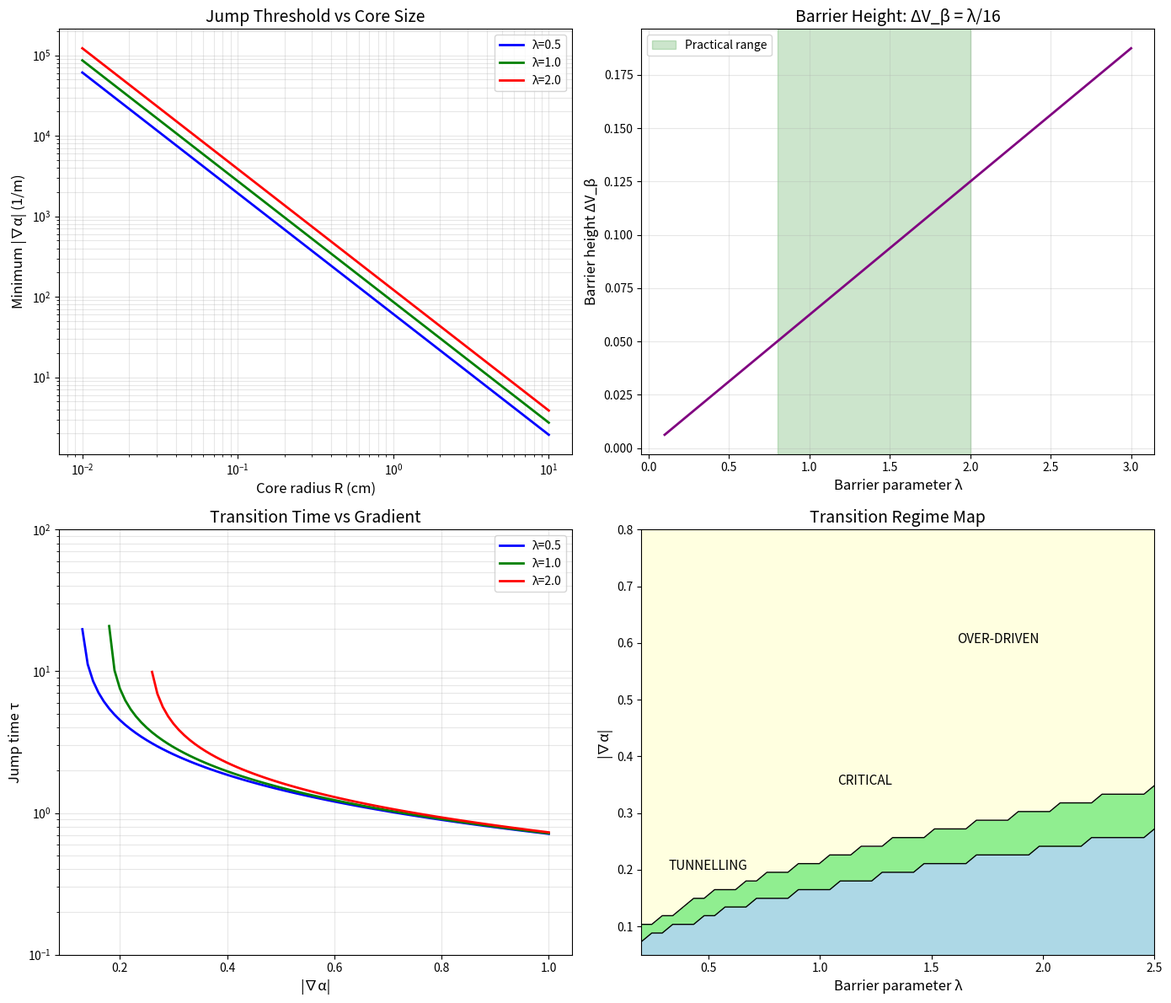

The matplotlib source for this figure:
#!/usr/bin/env python3
"""
S4: Jump Threshold Calculator
=============================

From "Aetherion, The Jumper" - Chapter III, Sections 5.2, 4.3

Calculates the minimum energy/gradient required to trigger a branch jump.

Key Equations (from paper):
    Barrier height: ΔV_β ≈ λ/16  (Eq. 21)
    
    Jump condition (Eq. 22):
        g_βα × (∇α)² × V_core ≥ ΔV_β
    
    For spherical core of radius R:
        (∇α)_min ≈ √(ΔV_β / (g_βα × (4π/3) × R³))

Reference: Paper Chapter III, Sections 4.3, 5.2
"""

import numpy as np
import matplotlib.pyplot as plt
import pandas as pd
import os
from datetime import datetime

# =============================================================================
# BARRIER CALCULATIONS
# =============================================================================

def barrier_height(lambda_param: float) -> float:
    """
    Calculate barrier height between adjacent branches.
    
    ΔV_β ≈ λ/16 (from paper Eq. 21)
    
    For the potential V(β) = λ β² (β-1)²,
    the barrier is at β = 0.5 with height V(0.5) = λ/16
    """
    return lambda_param / 16


def min_gradient_for_jump(lambda_param: float, g_beta_alpha: float,
                          R_core: float) -> float:
    """
    Calculate minimum α-gradient to trigger a branch jump.
    
    From Eq. 22:
        g_βα × (∇α)² × V_core ≥ ΔV_β
    
    For spherical core:
        V_core = (4π/3) R³
    
    Solving for (∇α)_min:
        (∇α)_min = √(ΔV_β / (g_βα × V_core))
    
    Parameters:
    -----------
    lambda_param : float
        Barrier height parameter
    g_beta_alpha : float
        β-α coupling strength
    R_core : float
        Aetherion core radius (m)
    
    Returns:
    --------
    grad_alpha_min : float
        Minimum gradient (1/m)
    """
    delta_V = barrier_height(lambda_param)
    V_core = (4 * np.pi / 3) * R_core**3
    
    grad_alpha_min = np.sqrt(delta_V / (g_beta_alpha * V_core))
    return grad_alpha_min


def energy_for_jump(lambda_param: float, g_beta_alpha: float,
                    R_core: float, epsilon_vac: float = 1e-9) -> float:
    """
    Calculate energy required to trigger a branch jump.
    
    E_jump ≈ ΔV_β × V_core (in natural units)
    
    In SI: multiply by appropriate conversion factor.
    """
    delta_V = barrier_height(lambda_param)
    V_core = (4 * np.pi / 3) * R_core**3
    
    # Energy in natural units
    E_natural = delta_V * V_core
    
    # Convert to SI (approximate)
    # ε_vac gives the energy scale
    E_SI = E_natural * epsilon_vac * V_core
    
    return E_SI


def jump_time_estimate(lambda_param: float, g_beta_alpha: float,
                       grad_alpha: float) -> float:
    """
    Estimate time for β to cross the barrier.
    
    From dimensional analysis:
        τ_jump ~ 1 / √(g_βα × (∇α)² - λ/16)
    
    (Only valid if gradient exceeds threshold)
    """
    delta_V = barrier_height(lambda_param)
    drive = g_beta_alpha * grad_alpha**2
    
    if drive <= delta_V:
        return np.inf  # Below threshold
    
    return 1 / np.sqrt(drive - delta_V)


# =============================================================================
# REGIME CLASSIFICATION
# =============================================================================

def classify_regime(lambda_param: float, g_beta_alpha: float,
                    grad_alpha: float) -> str:
    """
    Classify the transition regime.
    
    From paper Section 5.3:
    - Tunnelling: gradient < threshold (quantum fluctuations only)
    - Critical: gradient ≈ threshold (controlled single jump)
    - Over-driven: gradient >> threshold (multiple jumps possible)
    """
    delta_V = barrier_height(lambda_param)
    drive = g_beta_alpha * grad_alpha**2
    
    ratio = drive / delta_V
    
    if ratio < 0.9:
        return "TUNNELLING (sub-threshold)"
    elif ratio < 1.5:
        return "CRITICAL (controlled jump)"
    else:
        return "OVER-DRIVEN (multiple jumps)"


# =============================================================================
# VISUALIZATION
# =============================================================================

def create_plots(output_dir: str):
    """Create visualization plots."""
    
    fig, axes = plt.subplots(2, 2, figsize=(14, 12))
    
    # Plot 1: Minimum gradient vs core radius
    ax1 = axes[0, 0]
    R_range = np.logspace(-4, -1, 50)  # 0.1 mm to 10 cm
    
    for lam, color, label in [(0.5, 'blue', 'λ=0.5'),
                               (1.0, 'green', 'λ=1.0'),
                               (2.0, 'red', 'λ=2.0')]:
        grads = [min_gradient_for_jump(lam, 2.0, R) for R in R_range]
        ax1.loglog(R_range * 100, grads, color=color, linewidth=2, label=label)
    
    ax1.set_xlabel('Core radius R (cm)', fontsize=12)
    ax1.set_ylabel('Minimum |∇α| (1/m)', fontsize=12)
    ax1.set_title('Jump Threshold vs Core Size', fontsize=14)
    ax1.legend()
    ax1.grid(True, alpha=0.3, which='both')
    
    # Plot 2: Barrier height vs λ
    ax2 = axes[0, 1]
    lambda_range = np.linspace(0.1, 3.0, 50)
    barriers = [barrier_height(lam) for lam in lambda_range]
    
    ax2.plot(lambda_range, barriers, 'purple', linewidth=2)
    ax2.set_xlabel('Barrier parameter λ', fontsize=12)
    ax2.set_ylabel('Barrier height ΔV_β', fontsize=12)
    ax2.set_title('Barrier Height: ΔV_β = λ/16', fontsize=14)
    ax2.grid(True, alpha=0.3)
    
    # Mark practical range
    ax2.axvspan(0.8, 2.0, alpha=0.2, color='green', label='Practical range')
    ax2.legend()
    
    # Plot 3: Jump time vs gradient
    ax3 = axes[1, 0]
    grad_range = np.linspace(0.01, 1.0, 100)
    
    for lam, color in [(0.5, 'blue'), (1.0, 'green'), (2.0, 'red')]:
        times = [jump_time_estimate(lam, 2.0, g) for g in grad_range]
        times = np.array(times)
        times[times > 100] = np.nan  # Cap for visualization
        ax3.semilogy(grad_range, times, color=color, linewidth=2, label=f'λ={lam}')
    
    ax3.set_xlabel('|∇α|', fontsize=12)
    ax3.set_ylabel('Jump time τ', fontsize=12)
    ax3.set_title('Transition Time vs Gradient', fontsize=14)
    ax3.legend()
    ax3.grid(True, alpha=0.3, which='both')
    ax3.set_ylim(0.1, 100)
    
    # Plot 4: Regime diagram
    ax4 = axes[1, 1]
    
    lambda_range = np.linspace(0.2, 2.5, 50)
    grad_range = np.linspace(0.05, 0.8, 50)
    L, G = np.meshgrid(lambda_range, grad_range)
    
    # Compute regime
    g_beta_alpha = 2.0
    regime = np.zeros_like(L)
    for i in range(len(grad_range)):
        for j in range(len(lambda_range)):
            delta_V = barrier_height(L[i, j])
            drive = g_beta_alpha * G[i, j]**2
            ratio = drive / delta_V
            if ratio < 0.9:
                regime[i, j] = 0  # Tunnelling
            elif ratio < 1.5:
                regime[i, j] = 1  # Critical
            else:
                regime[i, j] = 2  # Over-driven
    
    im = ax4.contourf(L, G, regime, levels=[-0.5, 0.5, 1.5, 2.5],
                      colors=['lightblue', 'lightgreen', 'lightyellow'])
    ax4.contour(L, G, regime, levels=[0.5, 1.5], colors='black', linewidths=1)
    
    ax4.set_xlabel('Barrier parameter λ', fontsize=12)
    ax4.set_ylabel('|∇α|', fontsize=12)
    ax4.set_title('Transition Regime Map', fontsize=14)
    
    # Labels
    ax4.text(0.5, 0.2, 'TUNNELLING', fontsize=11, ha='center')
    ax4.text(1.2, 0.35, 'CRITICAL', fontsize=11, ha='center')
    ax4.text(1.8, 0.6, 'OVER-DRIVEN', fontsize=11, ha='center')
    
    plt.tight_layout()
    plt.savefig(os.path.join(output_dir, 'S4_jump_threshold.png'), dpi=150)
    plt.savefig(os.path.join(output_dir, 'S4_jump_threshold.pdf'))
    plt.close()


# =============================================================================
# MAIN
# =============================================================================

def main():
    print("=" * 66)
    print("S4: Jump Threshold Calculator")
    print("From: Aetherion, The Jumper - Chapter III")
    print("=" * 66)
    
    output_dir = "output"
    os.makedirs(output_dir, exist_ok=True)
    
    print("\n" + "=" * 66)
    print("KEY EQUATIONS")
    print("=" * 66)
    print("""
    Barrier height (Eq. 21):
        ΔV_β = λ/16
    
    Jump condition (Eq. 22):
        g_βα × (∇α)² × V_core ≥ ΔV_β
    
    Minimum gradient:
        (∇α)_min = √(ΔV_β / (g_βα × V_core))
    """)
    
    # Example calculations
    print("=" * 66)
    print("EXAMPLE: LAB-SCALE AETHERION CORE")
    print("=" * 66)
    
    # Parameters
    lambda_param = 1.0
    g_beta_alpha = 2.0
    R_core = 0.01  # 1 cm radius
    
    print(f"\nParameters:")
    print(f"  λ = {lambda_param}")
    print(f"  g_βα = {g_beta_alpha}")
    print(f"  R_core = {R_core*100:.1f} cm")
    
    # Calculations
    delta_V = barrier_height(lambda_param)
    grad_min = min_gradient_for_jump(lambda_param, g_beta_alpha, R_core)
    V_core = (4 * np.pi / 3) * R_core**3
    
    print(f"\nResults:")
    print(f"  Barrier height ΔV_β = {delta_V:.4f}")
    print(f"  Core volume = {V_core*1e6:.3f} cm³")
    print(f"  Minimum |∇α| = {grad_min:.3f} /m")
    
    # Regime classification
    print("\n" + "=" * 66)
    print("REGIME CLASSIFICATION")
    print("=" * 66)
    
    gradients = [0.05, 0.15, 0.25, 0.5]
    records = []
    
    print(f"\nFor λ = {lambda_param}, g_βα = {g_beta_alpha}:")
    print(f"\n{'|∇α|':>10} | {'Drive':>10} | {'Regime':<25}")
    print("-" * 50)
    
    for grad in gradients:
        regime = classify_regime(lambda_param, g_beta_alpha, grad)
        drive = g_beta_alpha * grad**2
        print(f"{grad:>10.2f} | {drive:>10.4f} | {regime}")
        records.append({
            'grad_alpha': grad,
            'drive': drive,
            'regime': regime
        })
    
    df = pd.DataFrame(records)
    df.to_csv(os.path.join(output_dir, 'S4_regime_classification.csv'), index=False)
    
    # Practical design guidance
    print("\n" + "=" * 66)
    print("DESIGN GUIDANCE (from paper Section 5)")
    print("=" * 66)
    print(f"""
    For a controlled single-jump (critical regime):
    
    Target: g_βα × (∇α)² ≈ 1.0 - 1.5 × ΔV_β
    
    With λ = 1.0, ΔV_β = {delta_V:.4f}:
      Drive target: {delta_V:.4f} - {1.5*delta_V:.4f}
      
    For R = 1 cm core with g_βα = 2.0:
      |∇α| target: {grad_min:.3f} - {grad_min * 1.2:.3f} /m
    
    Paper recommendations (Section 6.4):
      λ ≈ 1-2
      g_βα ≈ 2-4
      Δα ≈ 0.5-0.6
    """)
    
    # Create plots
    print("\nCreating plots...")
    create_plots(output_dir)
    
    # Save threshold data
    R_vals = np.logspace(-4, -1, 20)
    thresh_data = []
    for R in R_vals:
        thresh_data.append({
            'R_m': R,
            'R_cm': R * 100,
            'grad_min_lambda05': min_gradient_for_jump(0.5, 2.0, R),
            'grad_min_lambda10': min_gradient_for_jump(1.0, 2.0, R),
            'grad_min_lambda20': min_gradient_for_jump(2.0, 2.0, R)
        })
    df_thresh = pd.DataFrame(thresh_data)
    df_thresh.to_csv(os.path.join(output_dir, 'S4_threshold_vs_radius.csv'), index=False)
    
    # Summary
    summary = f"""S4: Jump Threshold Calculator
==============================

Date: {datetime.now().strftime('%Y-%m-%d %H:%M:%S')}

KEY EQUATIONS
-------------
Barrier height: ΔV_β = λ/16
Jump condition: g_βα × (∇α)² × V_core ≥ ΔV_β

EXAMPLE (1 cm core)
-------------------
λ = {lambda_param}
g_βα = {g_beta_alpha}
R = {R_core*100:.1f} cm

ΔV_β = {delta_V:.4f}
|∇α|_min = {grad_min:.3f} /m

REGIMES
-------
- TUNNELLING: drive < 0.9 × ΔV_β (sub-threshold)
- CRITICAL: drive ≈ 1.0-1.5 × ΔV_β (controlled jump)
- OVER-DRIVEN: drive > 1.5 × ΔV_β (multiple jumps)

DESIGN GUIDANCE
---------------
For controlled single-jump:
  λ ≈ 1-2
  g_βα ≈ 2-4
  |∇α| ≈ 0.2-0.4 /m (for cm-scale core)
"""
    
    with open(os.path.join(output_dir, 'S4_summary.txt'), 'w') as f:
        f.write(summary)
    
    print(f"\nOutputs saved to: {output_dir}/")
    print("=" * 66)


if __name__ == "__main__":
    main()
